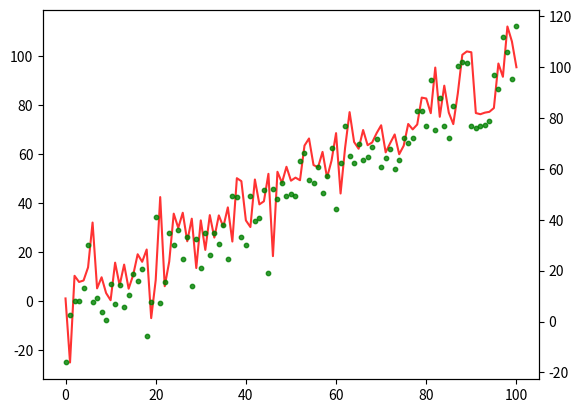

This chart was generated by the following Python code:

#此示例使用自己写的公式
import numpy as np
import matplotlib.pyplot as plt

# [redacted]

List1=np.arange(0,102)
data=np.arange(0,102,dtype='float32')
data2=np.zeros(102,dtype='float32')
noise = np.random.normal(0, 10, 102) #生成0~5,20个随机数
Y=30
# Temp=[23,24,25,26,24,26,28,25,32,34,26,28,36,32,42,38,38,42,44,36]  #测量值

# data.dtype('float32')
# data2.dtype('float32')


for i in range(0,102):
    data[i]=noise[i]+List1[i]
data2[0]=1

Temp_e=8 #温度计不确定度是4
Me_e=4  #自己不确定度是4
frist_e=3 #上一刻不确定度是3，为初始化的值
piancha=(frist_e**2+Me_e**2)**0.5

for i in range(0,100):
    kg=(piancha**2/(piancha**2+Temp_e**2))**0.5
    data2[i+1]=data[i]+kg*(data[i]-data2[i])
    piancha=(((1-kg)*piancha)**2)**0.5
    print(kg)

fig, ax1 = plt.subplots()
ax2 = ax1.twinx()  # 指明ax2是ax1的镜像

# plt.subplot(3,1,2) #1行2列的图。设置图片2的位置为3
ax1.plot(List1[0:101],data2[0:101],alpha=0.8,c='Red')

# plt.subplot(3,1,3) #1行2列的图。设置图片2的位置为3
ax2.scatter(x=List1[0:101],y=data[0:101],s=10,alpha=0.8,c='Green')

plt.show()
